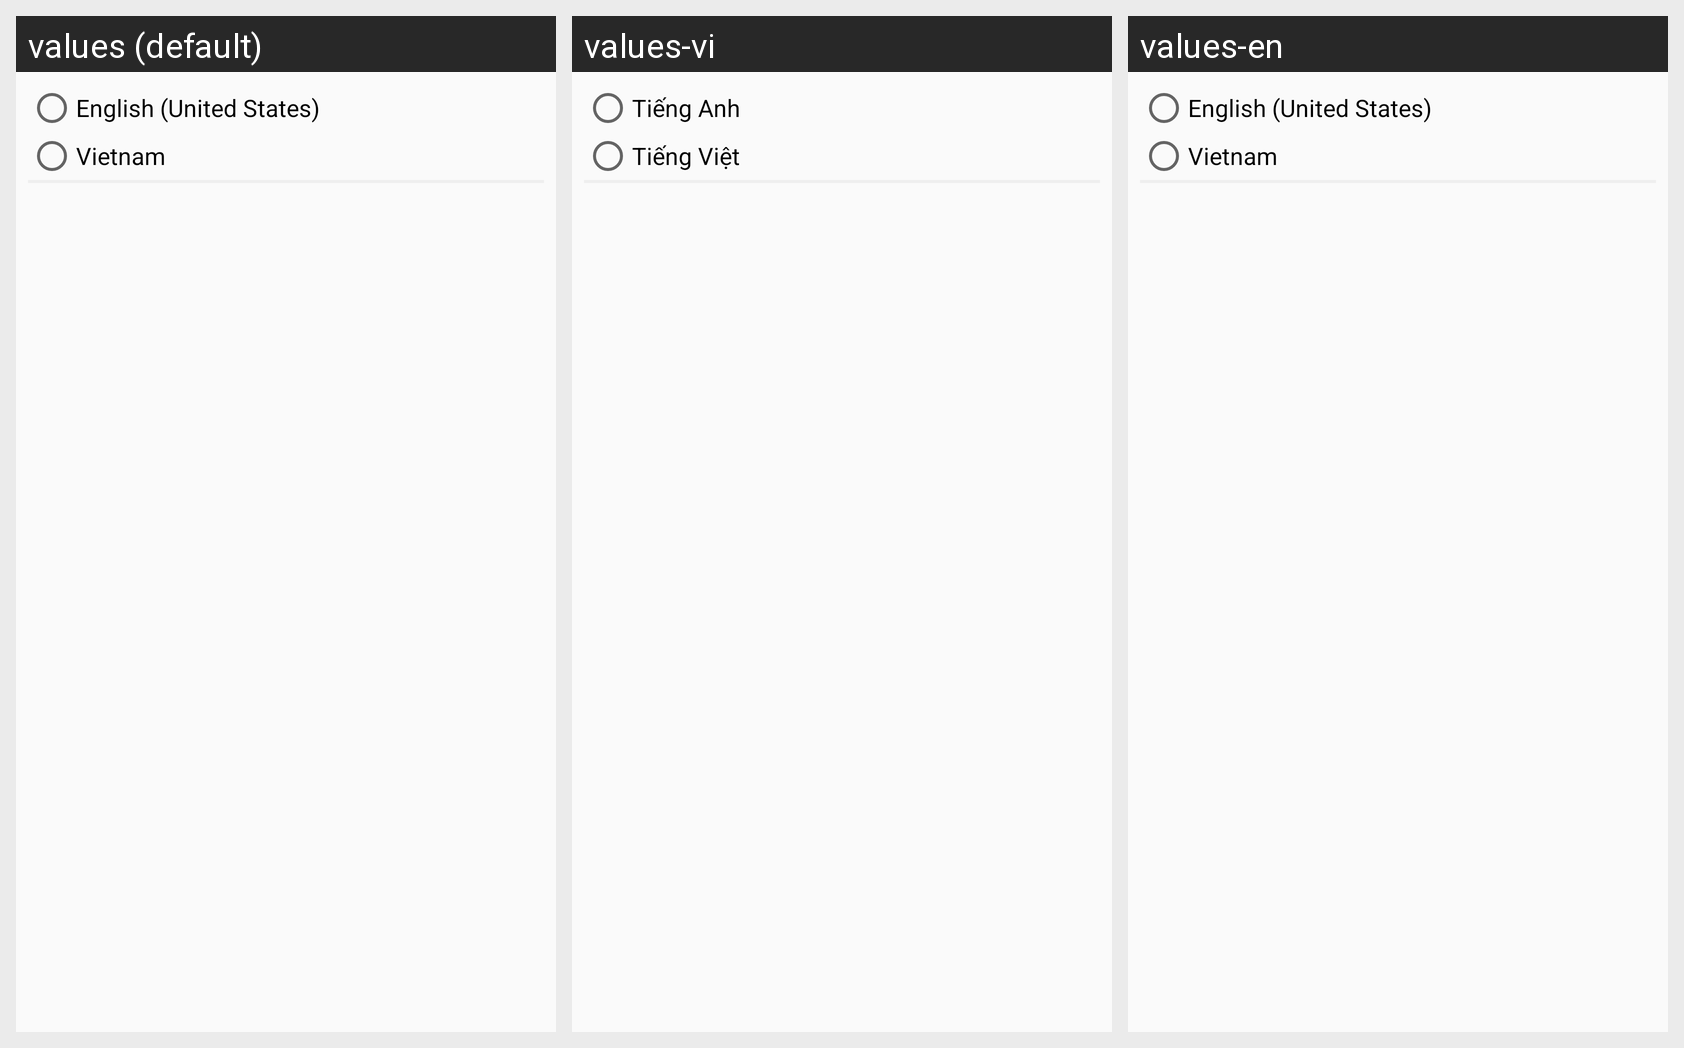

This grid shows one Android layout under several languages. Give, for every string resource on the screen, its name, the default text and each shown locale's text.
Android screen res/layout/popup_change_languages.xml rendered under 3 locales, left to right: values (default), values-vi, values-en. Device: Nexus 5 (rendered at 1080×1920; each locale shown at half size, 540×960, under a caption strip naming it); theme AppTheme.
Strings drawn on this screen, with the default value and each locale's value (text and hints the layout hard-codes, and strings that could not be matched under every locale, appear in the picture but are not listed):

text_english
  values: English (United States)
  values-vi: Tiếng Anh
  values-en: English (United States)

text_vietnam
  values: Vietnam
  values-vi: Tiếng Việt
  values-en: Vietnam
